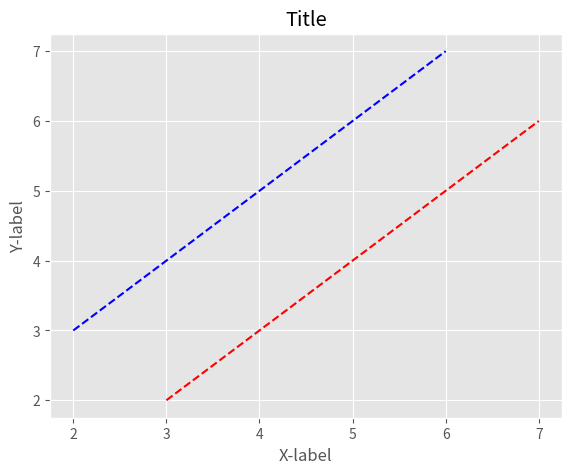

Reproduce this figure in Python.
print("Hello Everyone! This is Atif continuing to learn python.")








from matplotlib import style 

style.use ('ggplot')

x = [2 , 4 , 6]
y = [3 , 5 , 7]

x2 = [8 , 10 , 12]
y2 = [9 , 11 , 13]








from matplotlib import pylab
from matplotlib import pyplot as plt

fig = pylab.figure()

axis = fig.add_axes([0.1 , 0.1 , 0.8 , 0.8])
axis.plot(x , y , 'b--')
axis.plot(y , x , 'r--')

axis.set_xlabel('X-label')
axis.set_ylabel('Y-label')
axis.set_title('Title')

plt.show()
